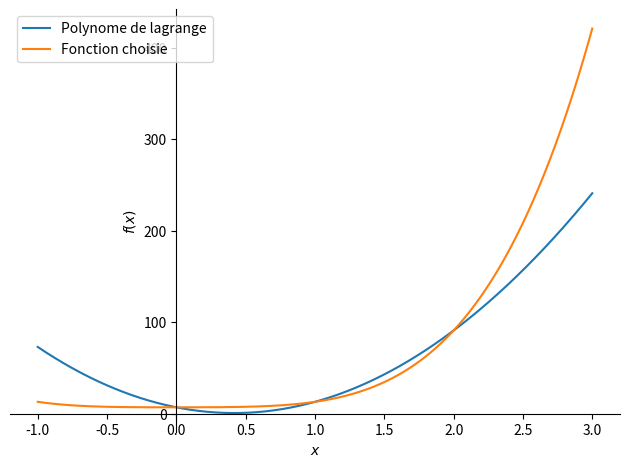

Recreate this plot in Python.
from random import *
from sympy import *
import matplotlib.pyplot as plt

points_x = [0,1,2]
points_y = [7,13,91]
print(points_x)
x = symbols('x')

def li_Lagrange(points_x, points_y):
    x = symbols('x')
    li = []
    res = 0
    for j in range(len(points_x)):
        li_num = 1
        li_den = 1
        for i in range(len(points_x)):
            if i != j:
                print(li_num)
                li_num = (x-points_x[i])*li_num
                li_den = (points_x[j]-points_x[i])*li_den
        li.append(sympify(li_num/li_den))
        
    for k in range(len(points_y)):
        res += sympify(li[k]*points_y[k])
    print(expand(res))
    pol_choisit = 5*x**4 + x**2 + 7
    plot((res, (x, min(points_x)-1, max(points_x)+1), "Polynome de lagrange"), (pol_choisit, (x, min(points_x)-1, max(points_x)+1), "Fonction choisie" ), legend=True)
    return sympify(expand(res))

print("le résultat est ", li_Lagrange(points_x, points_y))
